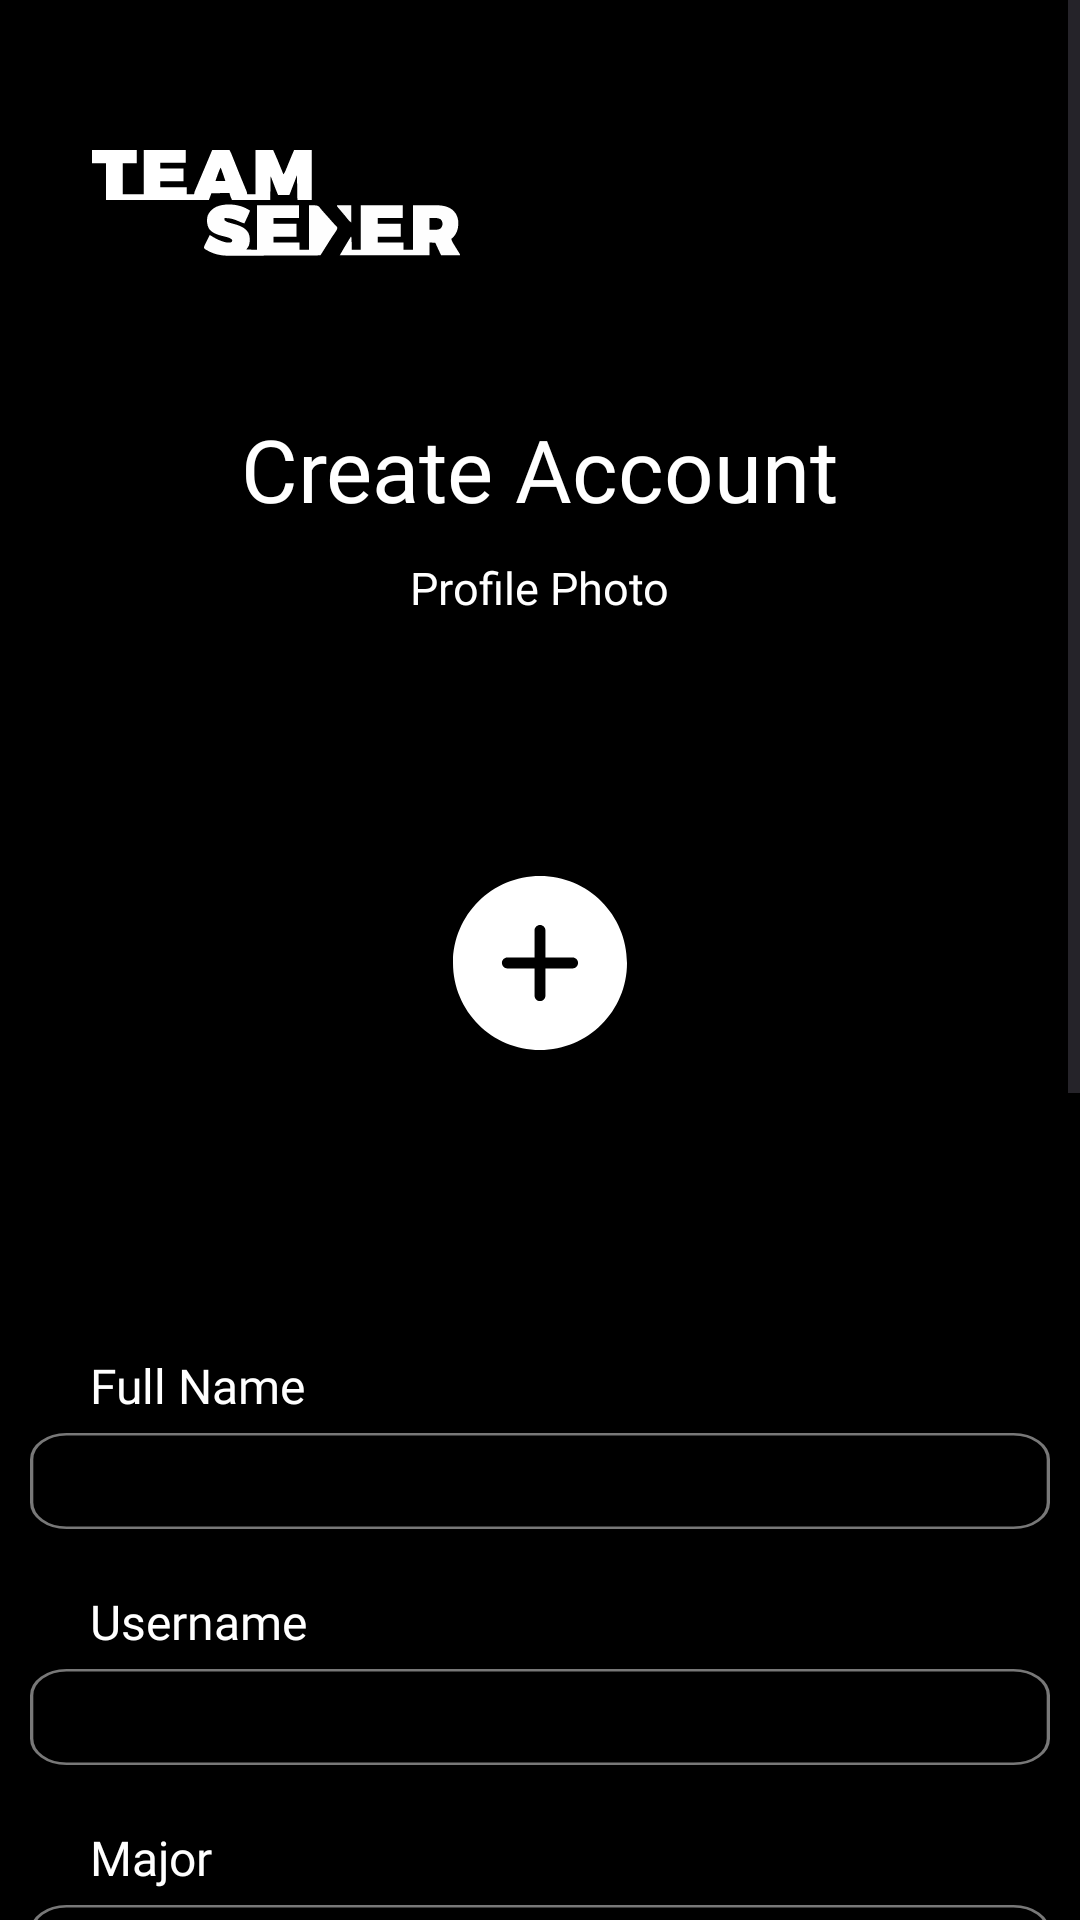

The Android layout XML behind this screen, and the referenced resources:
<!-- AndroidManifest.xml: application theme Theme.TeamSeeker -->
<!-- res/layout/activity_applicant_creation.xml -->
<?xml version="1.0" encoding="utf-8"?>
<androidx.constraintlayout.widget.ConstraintLayout xmlns:android="http://schemas.android.com/apk/res/android"
    xmlns:app="http://schemas.android.com/apk/res-auto"
    xmlns:tools="http://schemas.android.com/tools"
    android:layout_width="match_parent"
    android:layout_height="match_parent"
    tools:context=".activity.ApplicantCreationActivity"
    android:background="@color/black">

    <ScrollView
        android:layout_width="match_parent"
        android:layout_height="match_parent"
        android:overScrollMode="never"
        android:scrollbars="vertical"
        tools:layout_editor_absoluteX="-25dp"
        tools:layout_editor_absoluteY="0dp">

        <LinearLayout
            android:layout_width="match_parent"
            android:layout_height="match_parent"
            android:gravity="center"
            android:orientation="vertical">

            <ImageView
                android:id="@+id/imageView2"
                android:layout_width="124dp"
                android:layout_height="37dp"
                android:layout_marginTop="50dp"
                android:layout_marginStart="30dp"
                android:src="@drawable/ic_logo"
                android:layout_gravity="start"/>

            <TextView
                android:id="@+id/textView3"
                android:layout_width="wrap_content"
                android:layout_height="wrap_content"
                android:fontFamily="@font/montserrat_bold"
                android:text="Create Account"
                android:textColor="@color/white"
                android:textSize="29dp"
                android:layout_marginTop="50dp"/>

            <TextView
                android:layout_width="wrap_content"
                android:layout_height="wrap_content"
                android:fontFamily="@font/montserratsemibold"
                android:text="Profile Photo"
                android:textColor="@color/white"
                android:textSize="15sp"
                android:layout_marginTop="10dp"/>

            <ImageButton
                android:layout_width="180dp"
                android:layout_height="220dp"
                android:background="@drawable/transparent_bg_bordered_button"
                android:src="@drawable/ic_plus_circle"
                android:layout_marginTop="5dp"/>

            <TextView
                android:layout_width="wrap_content"
                android:layout_height="wrap_content"
                android:fontFamily="@font/montserratsemibold"
                android:text="Full Name"
                android:textColor="@color/white"
                android:textSize="16sp"
                android:layout_gravity="start"
                android:layout_marginStart="30dp"
                android:layout_marginTop="20dp"/>

            <EditText
                android:id="@+id/fullnameEText"
                android:layout_width="340dp"
                android:layout_height="32dp"
                android:background="@drawable/textedit"
                android:inputType="text"
                android:textColor="@color/white"
                android:layout_marginTop="5dp"/>

            <TextView
                android:layout_width="wrap_content"
                android:layout_height="wrap_content"
                android:fontFamily="@font/montserratsemibold"
                android:text="Username"
                android:textColor="@color/white"
                android:textSize="16sp"
                android:layout_gravity="start"
                android:layout_marginStart="30dp"
                android:layout_marginTop="20dp"/>

            <EditText
                android:id="@+id/usernameEText"
                android:layout_width="340dp"
                android:layout_height="32dp"
                android:background="@drawable/textedit"
                android:inputType="text"
                android:textColor="@color/white"
                android:layout_marginTop="5dp"/>

            <TextView
                android:layout_width="wrap_content"
                android:layout_height="wrap_content"
                android:fontFamily="@font/montserratsemibold"
                android:text="Major"
                android:textColor="@color/white"
                android:textSize="16sp"
                android:layout_gravity="start"
                android:layout_marginStart="30dp"
                android:layout_marginTop="20dp"/>

            <EditText
                android:id="@+id/majorEText"
                android:layout_width="340dp"
                android:layout_height="32dp"
                android:background="@drawable/textedit"
                android:inputType="text"
                android:textColor="@color/white"
                android:layout_marginTop="5dp"/>

            <TextView
                android:layout_width="wrap_content"
                android:layout_height="wrap_content"
                android:fontFamily="@font/montserratsemibold"
                android:text="Year"
                android:textColor="@color/white"
                android:textSize="16sp"
                android:layout_gravity="start"
                android:layout_marginStart="30dp"
                android:layout_marginTop="20dp"/>

            <EditText
                android:id="@+id/yearEText"
                android:layout_width="340dp"
                android:layout_height="32dp"
                android:background="@drawable/textedit"
                android:inputType="text"
                android:textColor="@color/white"
                android:layout_marginTop="5dp"/>

            <TextView
                android:layout_width="wrap_content"
                android:layout_height="wrap_content"
                android:fontFamily="@font/montserratsemibold"
                android:text="Gender"
                android:textColor="@color/white"
                android:textSize="16sp"
                android:layout_gravity="start"
                android:layout_marginStart="30dp"
                android:layout_marginTop="20dp"/>

            <LinearLayout
                android:layout_width="wrap_content"
                android:layout_height="wrap_content"
                android:layout_marginStart="30dp"
                android:layout_marginTop="5dp"
                android:layout_gravity="start">

                <ToggleButton
                    android:layout_width="wrap_content"
                    android:layout_height="wrap_content"
                    android:background="@drawable/transparent_bg_bordered_button"
                    android:fontFamily="@font/montserratsemibold"
                    android:textAllCaps="false"
                    android:textColor="@color/white"
                    android:textOff="Male"
                    android:textOn="Male"
                    android:layout_marginRight="20dp"/>

                <ToggleButton
                    android:layout_width="wrap_content"
                    android:layout_height="wrap_content"
                    android:background="@drawable/transparent_bg_bordered_button"
                    android:fontFamily="@font/montserratsemibold"
                    android:textAllCaps="false"
                    android:textColor="@color/white"
                    android:textOff="Female"
                    android:textOn="Female" />

            </LinearLayout>

            <TextView
                android:layout_width="wrap_content"
                android:layout_height="wrap_content"
                android:fontFamily="@font/montserratsemibold"
                android:text="Expertise"
                android:textColor="@color/white"
                android:textSize="16sp"
                android:layout_gravity="start"
                android:layout_marginStart="30dp"
                android:layout_marginTop="20dp"/>

            <EditText
                android:id="@+id/expertiseEText"
                android:layout_width="340dp"
                android:layout_height="32dp"
                android:background="@drawable/textedit"
                android:inputType="text"
                android:textColor="@color/white"
                android:layout_marginTop="5dp"/>

            <TextView
                android:layout_width="wrap_content"
                android:layout_height="wrap_content"
                android:fontFamily="@font/montserratsemibold"
                android:text="Description"
                android:textColor="@color/white"
                android:textSize="16sp"
                android:layout_gravity="start"
                android:layout_marginStart="30dp"
                android:layout_marginTop="20dp"/>

            <EditText
                android:id="@+id/descriptionEText"
                android:layout_width="340dp"
                android:layout_height="60dp"
                android:background="@drawable/textedit"
                android:inputType="text"
                android:textColor="@color/white"
                android:layout_marginTop="5dp"/>

            <TextView
                android:layout_width="wrap_content"
                android:layout_height="wrap_content"
                android:fontFamily="@font/montserratsemibold"
                android:text="Portfolio Link"
                android:textColor="@color/white"
                android:textSize="16sp"
                android:layout_gravity="start"
                android:layout_marginStart="30dp"
                android:layout_marginTop="20dp"/>

            <EditText
                android:id="@+id/portfolioEText"
                android:layout_width="340dp"
                android:layout_height="32dp"
                android:background="@drawable/textedit"
                android:inputType="text"
                android:textColor="@color/white"
                android:layout_marginTop="5dp"
                android:layout_marginBottom="20dp"/>

        </LinearLayout>

    </ScrollView>

</androidx.constraintlayout.widget.ConstraintLayout>
<!-- resources referenced by this layout -->
<resources>
  <color name="black">#000000</color>
  <color name="white">#FFFFFF</color>
  <!-- drawable ic_logo: vector/xml drawable (drawable, 9015 chars, omitted) -->
  <!-- drawable ic_plus_circle (drawable) -->
  <vector android:height="58dp" android:viewportHeight="32"
      android:viewportWidth="32" android:width="58dp" xmlns:android="http://schemas.android.com/apk/res/android">
      <path android:fillColor="#ffffff" android:fillType="evenOdd"
          android:pathData="M22,17L17,17L17,22C17,22.55 16.553,23 16,23C15.447,23 15,22.55 15,22L15,17L10,17C9.447,17 9,16.55 9,16C9,15.45 9.447,15 10,15L15,15L15,10C15,9.45 15.447,9 16,9C16.553,9 17,9.45 17,10L17,15L22,15C22.553,15 23,15.45 23,16C23,16.55 22.553,17 22,17L22,17ZM16,0C7.163,0 0,7.16 0,16C0,24.84 7.163,32 16,32C24.837,32 32,24.84 32,16C32,7.16 24.837,0 16,0L16,0Z"
          android:strokeColor="#00000000" android:strokeWidth="1"/>
  </vector>
  <!-- drawable textedit (drawable) -->
  <vector xmlns:android="http://schemas.android.com/apk/res/android"
      android:width="308dp"
      android:height="40dp"
      android:viewportWidth="308"
      android:viewportHeight="40">
    <path
        android:strokeWidth="1"
        android:pathData="M11,0.5L297,0.5A10.5,10.5 0,0 1,307.5 11L307.5,29A10.5,10.5 0,0 1,297 39.5L11,39.5A10.5,10.5 0,0 1,0.5 29L0.5,11A10.5,10.5 0,0 1,11 0.5z"
        android:fillColor="#00000000"
        android:strokeColor="#787878"/>
  </vector>
  <style name="Theme.TeamSeeker" parent="Base.Theme.TeamSeeker" />
  <style name="Base.Theme.TeamSeeker" parent="Theme.Material3.DayNight.NoActionBar">
          <item name="colorPrimary">@color/black</item>&gt;
          <item name="android:statusBarColor" tools:targetApi="34">?attr/colorPrimary</item>
      </style>
</resources>
